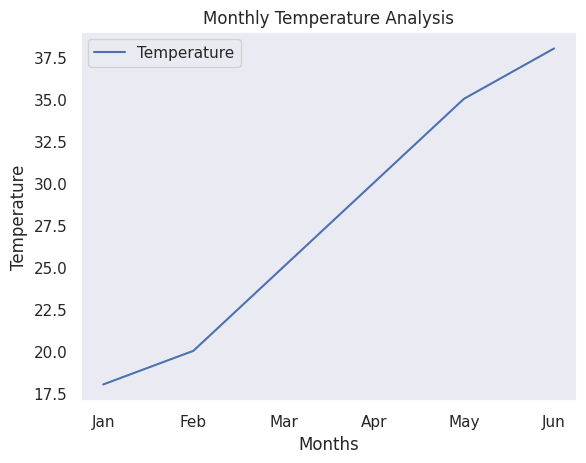

Generate this figure with matplotlib:
# Monthly Temperature (Using Seaborn Theme)
# Create:

# months = ["Jan", "Feb", "Mar", "Apr", "May", "Jun"]
# temperature = [18, 20, 25, 30, 35, 38]

# Tasks:
    # Import Seaborn and apply sns.set_theme().
    # Create a line graph.
    # Add a suitable title and axis labels.
    # Add a legend and a grid.
    # Compare the graph with one created without sns.set_theme(). Write down at least two visual differences you notice.

import matplotlib.pyplot as plt
import seaborn as sns

Months = ["Jan", "Feb", "Mar", "Apr", "May", "Jun"]
Temperature = [18, 20, 25, 30, 35, 38]

# Import Seaborn and apply sns.set_theme().
sns.set_theme()

# Create a line graph.
sns.lineplot(x=Months, y=Temperature, label="Temperature")

# Add a suitable title and axis labels.
plt.title("Monthly Temperature Analysis")
plt.xlabel("Months")
plt.ylabel("Temperature")

# Add a legend and a grid.
plt.grid()
plt.legend()

plt.show()

# Compare the graph with one created without sns.set_theme(). Write down at least two visual differences you notice.
# Background & Grid: sns.set_theme() changes the plain white background to a light gray color with distinct white gridlines.

# Styling & Colors: It replaces Matplotlib's sharp fonts and highly saturated line colors with modern typography and a softer, muted color palette.
